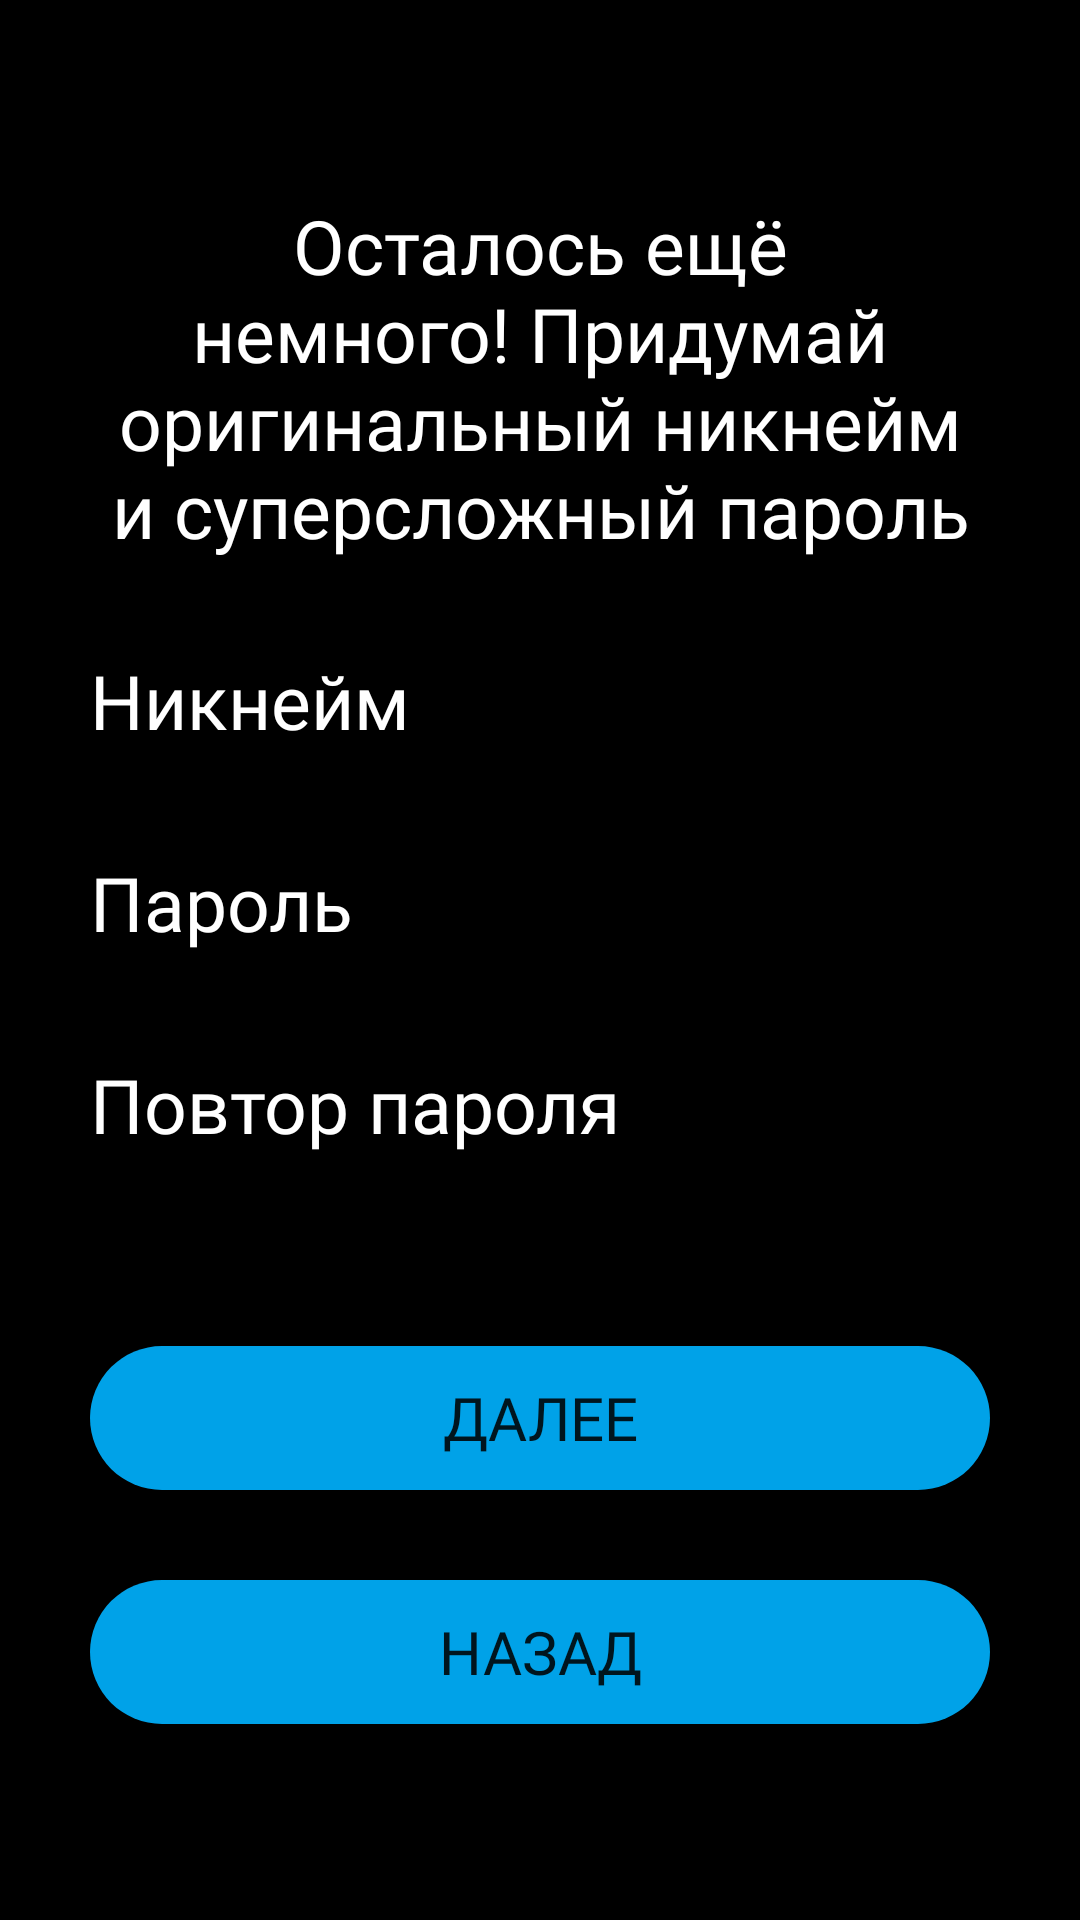

Write the Android layout XML for this screen, with the resource values it uses.
<!-- AndroidManifest.xml: application theme Theme.MyComics -->
<!-- res/layout/fragment_login_and_password_registration.xml -->
<?xml version="1.0" encoding="utf-8"?>
<androidx.appcompat.widget.LinearLayoutCompat xmlns:android="http://schemas.android.com/apk/res/android"
    xmlns:tools="http://schemas.android.com/tools"
    android:layout_width="match_parent"
    android:layout_height="match_parent"
    tools:context=".fragments.LoginAndPasswordRegistrationFragment"
    android:background="@color/black"
    android:orientation="vertical"
    android:gravity="center">

    <TextView
        android:layout_width="match_parent"
        android:layout_height="wrap_content"
        android:text="@string/label_for_login_and_password_registration"
        android:gravity="center_horizontal"
        android:layout_marginStart="30dp"
        android:layout_marginEnd="30dp"
        android:layout_marginBottom="30dp"
        android:textColor="@color/white"
        android:textSize="25sp"
        android:fontFamily="@font/nunitoregular"/>
    <TextView
        android:layout_width="match_parent"
        android:layout_height="wrap_content"
        android:text="Никнейм"
        android:layout_marginStart="30dp"
        android:layout_marginEnd="30dp"
        android:textColor="@color/white"
        android:textSize="25sp"
        android:fontFamily="@font/nunitoregular"/>
    <EditText
        android:id="@+id/etLogin"
        android:layout_width="match_parent"
        android:layout_height="wrap_content"
        android:background="@drawable/round_shape_edit_text"
        android:hint="Сюда никнейм"
        android:textSize="25sp"
        android:layout_marginStart="30dp"
        android:layout_marginEnd="30dp"
        android:fontFamily="@font/nunitoregular"
        android:paddingStart="10dp"
        android:maxLines="1"/>
    <TextView
        android:layout_width="match_parent"
        android:layout_height="wrap_content"
        android:text="Пароль"
        android:textColor="@color/white"
        android:layout_marginStart="30dp"
        android:layout_marginEnd="30dp"
        android:fontFamily="@font/nunitoregular"
        android:textSize="25sp"/>
    <EditText
        android:id="@+id/etPassword"
        android:layout_width="match_parent"
        android:layout_height="wrap_content"
        android:background="@drawable/round_shape_edit_text"
        android:hint="Сюда пароль"
        android:layout_marginStart="30dp"
        android:layout_marginEnd="30dp"
        android:textSize="25sp"
        android:fontFamily="@font/nunitoregular"
        android:inputType="textPassword"
        android:maxLines="1"
        android:paddingStart="10dp"
        />
    <TextView
        android:layout_width="match_parent"
        android:layout_height="wrap_content"
        android:text="Повтор пароля"
        android:textColor="@color/white"
        android:layout_marginStart="30dp"
        android:layout_marginEnd="30dp"
        android:fontFamily="@font/nunitoregular"
        android:textSize="25sp"/>
    <EditText
        android:id="@+id/etPasswordRepeat"
        android:layout_width="match_parent"
        android:layout_height="wrap_content"
        android:background="@drawable/round_shape_edit_text"
        android:hint="Сюда повтор"
        android:layout_marginStart="30dp"
        android:layout_marginEnd="30dp"
        android:textSize="25sp"
        android:fontFamily="@font/nunitoregular"
        android:inputType="textPassword"
        android:maxLines="1"
        android:paddingStart="10dp"
        />
    <Button
        android:id="@+id/btnNext"
        android:layout_width="match_parent"
        android:layout_height="wrap_content"
        android:layout_marginStart="30dp"
        android:layout_marginEnd="30dp"
        android:layout_marginTop="30dp"
        android:textSize="20sp"
        android:fontFamily="@font/nunitoregular"
        android:background="@drawable/round_shape_button"
        android:text="Далее"
        />

    <Button
        android:id="@+id/btnBack"
        android:layout_width="match_parent"
        android:layout_height="wrap_content"
        android:layout_marginStart="30dp"
        android:layout_marginEnd="30dp"
        android:layout_marginTop="30dp"
        android:textSize="20sp"
        android:fontFamily="@font/nunitoregular"
        android:background="@drawable/round_shape_button"
        android:text="Назад"
        />

</androidx.appcompat.widget.LinearLayoutCompat>
<!-- resources referenced by this layout -->
<resources>
  <color name="black">#FF000000</color>
  <color name="white">#FFFFFFFF</color>
  <!-- drawable round_shape_button (drawable) -->
  <?xml version="1.0" encoding="utf-8"?>
  <shape xmlns:android="http://schemas.android.com/apk/res/android"
      android:shape="rectangle"
      android:padding="50dp">
  
      <solid android:color="@color/main" />
      <corners android:bottomRightRadius="50dp"
          android:bottomLeftRadius="50dp"
          android:topRightRadius="50dp"
          android:topLeftRadius="50dp"/>
  </shape>
  <string name="label_for_login_and_password_registration">Осталось ещё немного! Придумай оригинальный никнейм и суперсложный пароль</string>
  <style name="Theme.MyComics" parent="Theme.MaterialComponents.DayNight.NoActionBar">
          
          <item name="colorPrimary">@color/main</item>
          <item name="colorPrimaryVariant">@color/main</item>
          <item name="colorOnPrimary">@color/white</item>
          
          <item name="colorSecondary">@color/teal_200</item>
          <item name="colorSecondaryVariant">@color/teal_700</item>
          <item name="colorOnSecondary">@color/black</item>
          
          <item name="android:statusBarColor" tools:targetApi="l">?attr/colorPrimaryVariant</item>
          
      </style>
  <color name="main">#00A2E8</color>
  <color name="teal_200">#FF03DAC5</color>
  <color name="teal_700">#FF018786</color>
</resources>
